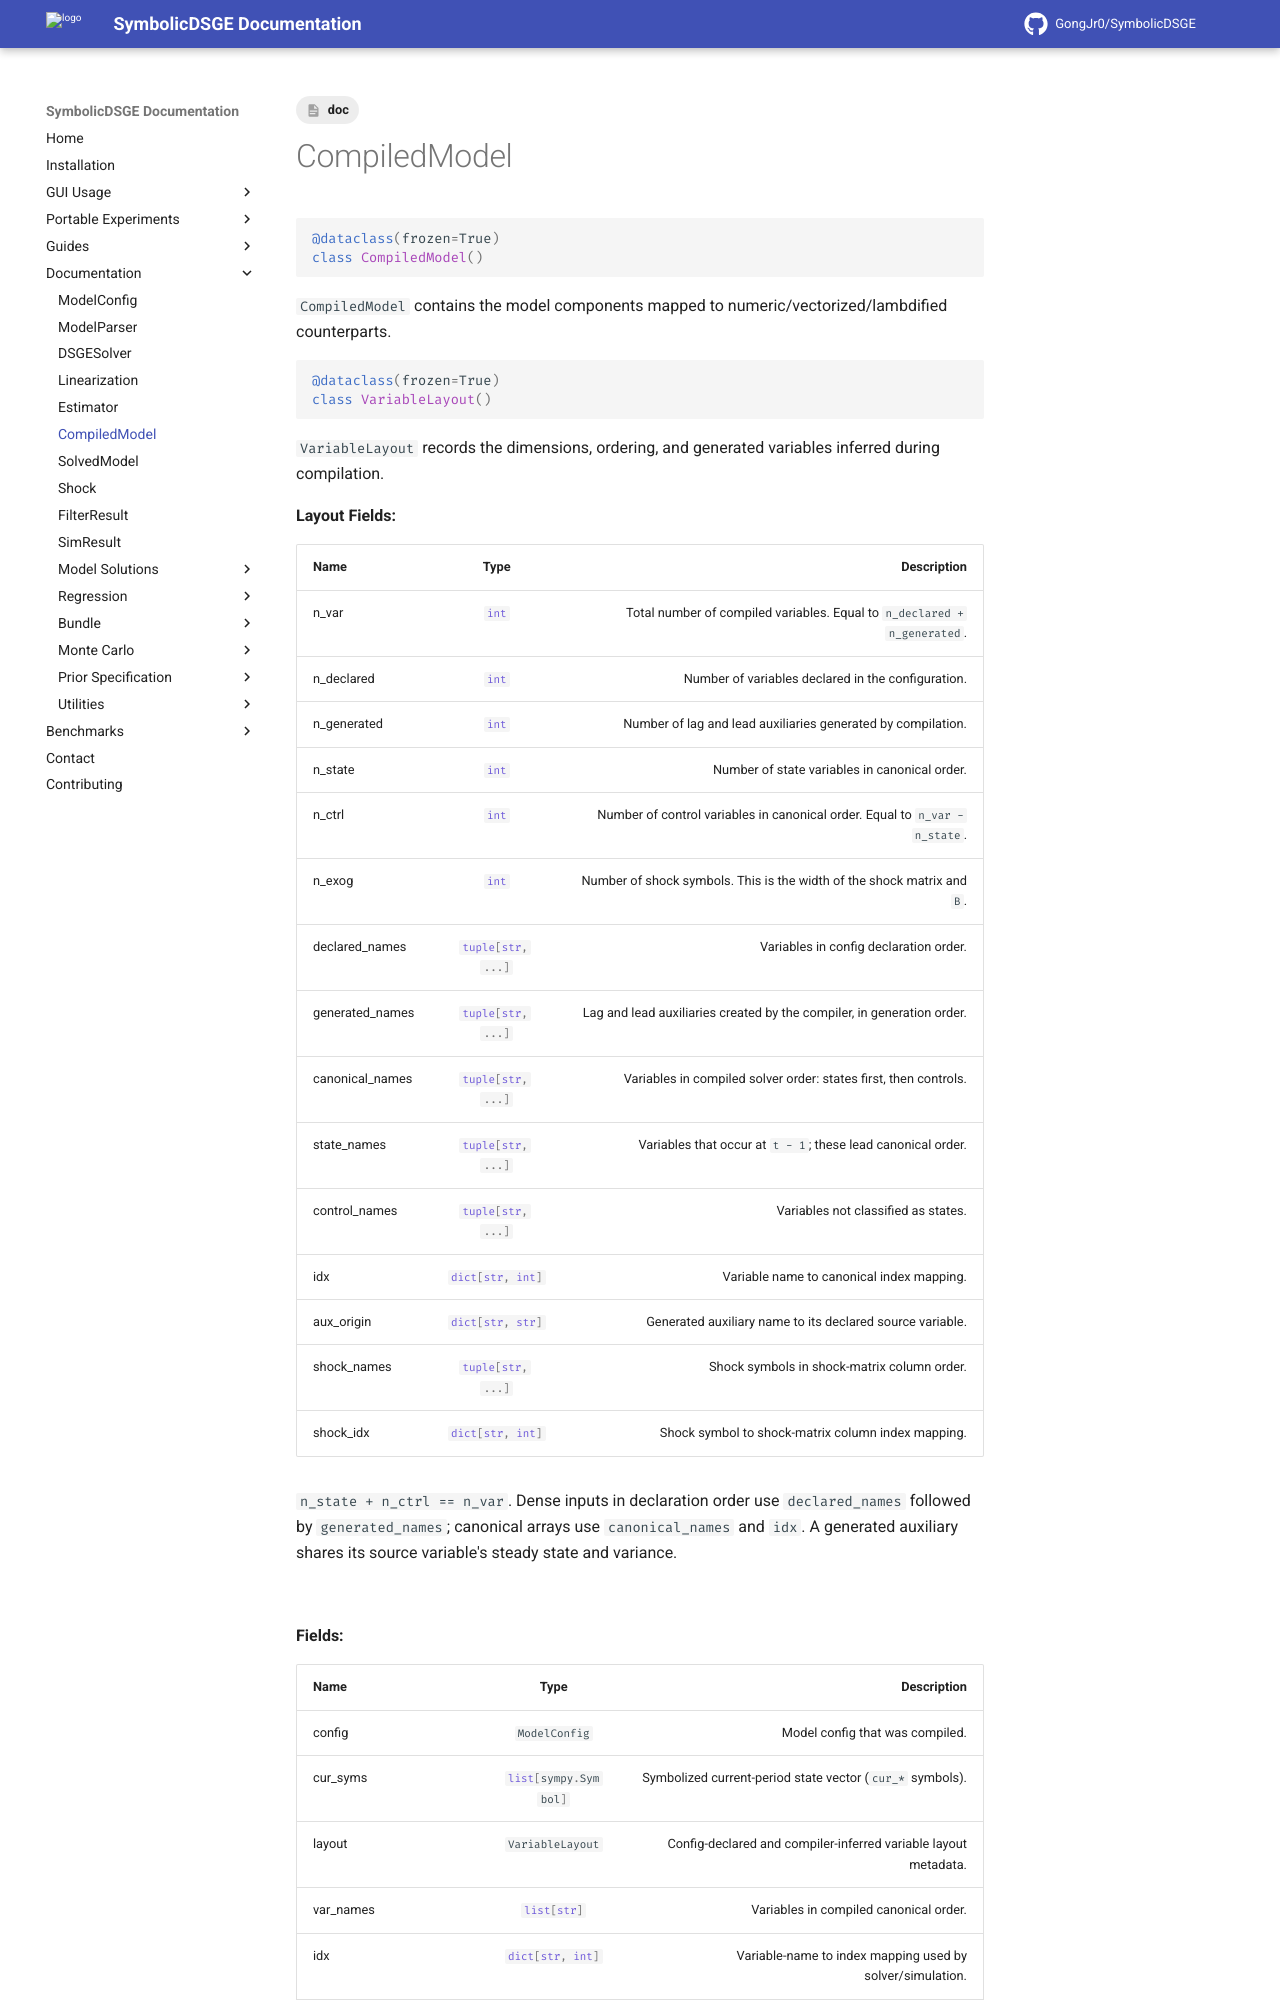

repository: GongJr0/SymbolicDSGE · page: 2.0.0.dev11/documentation/CompiledModel/index.html · generator: mkdocs

---
tags:
    - doc
---
# CompiledModel

```python
@dataclass(frozen=True)
class CompiledModel()
```

`CompiledModel` contains the model components mapped to numeric/vectorized/lambdified counterparts.

```python
@dataclass(frozen=True)
class VariableLayout()
```

`VariableLayout` records the variable grouping inferred during compilation.

__Layout Fields:__

| __Name__ | __Type__ | __Description__ |
|:---------|:--------:|----------------:|
| declared_names | `#!python tuple[str, ...]` | Variables in config declaration order. |
| canonical_names | `#!python tuple[str, ...]` | Variables in compiled solver order. |
| exo_state_names | `#!python tuple[str, ...]` | Shock-map targets placed in the shocked/exogenous state block. |
| endo_state_names | `#!python tuple[str, ...]` | Unshocked variables inferred as states from model dynamics. |
| control_names | `#!python tuple[str, ...]` | Variables not inferred as states. |
| n_exog | `#!python int` | Number of shocked/exogenous state variables. |
| n_state | `#!python int` | Total number of state variables. |
| idx | `#!python dict[str, int]` | Variable-name to canonical index mapping. |

&nbsp;

__Fields:__
